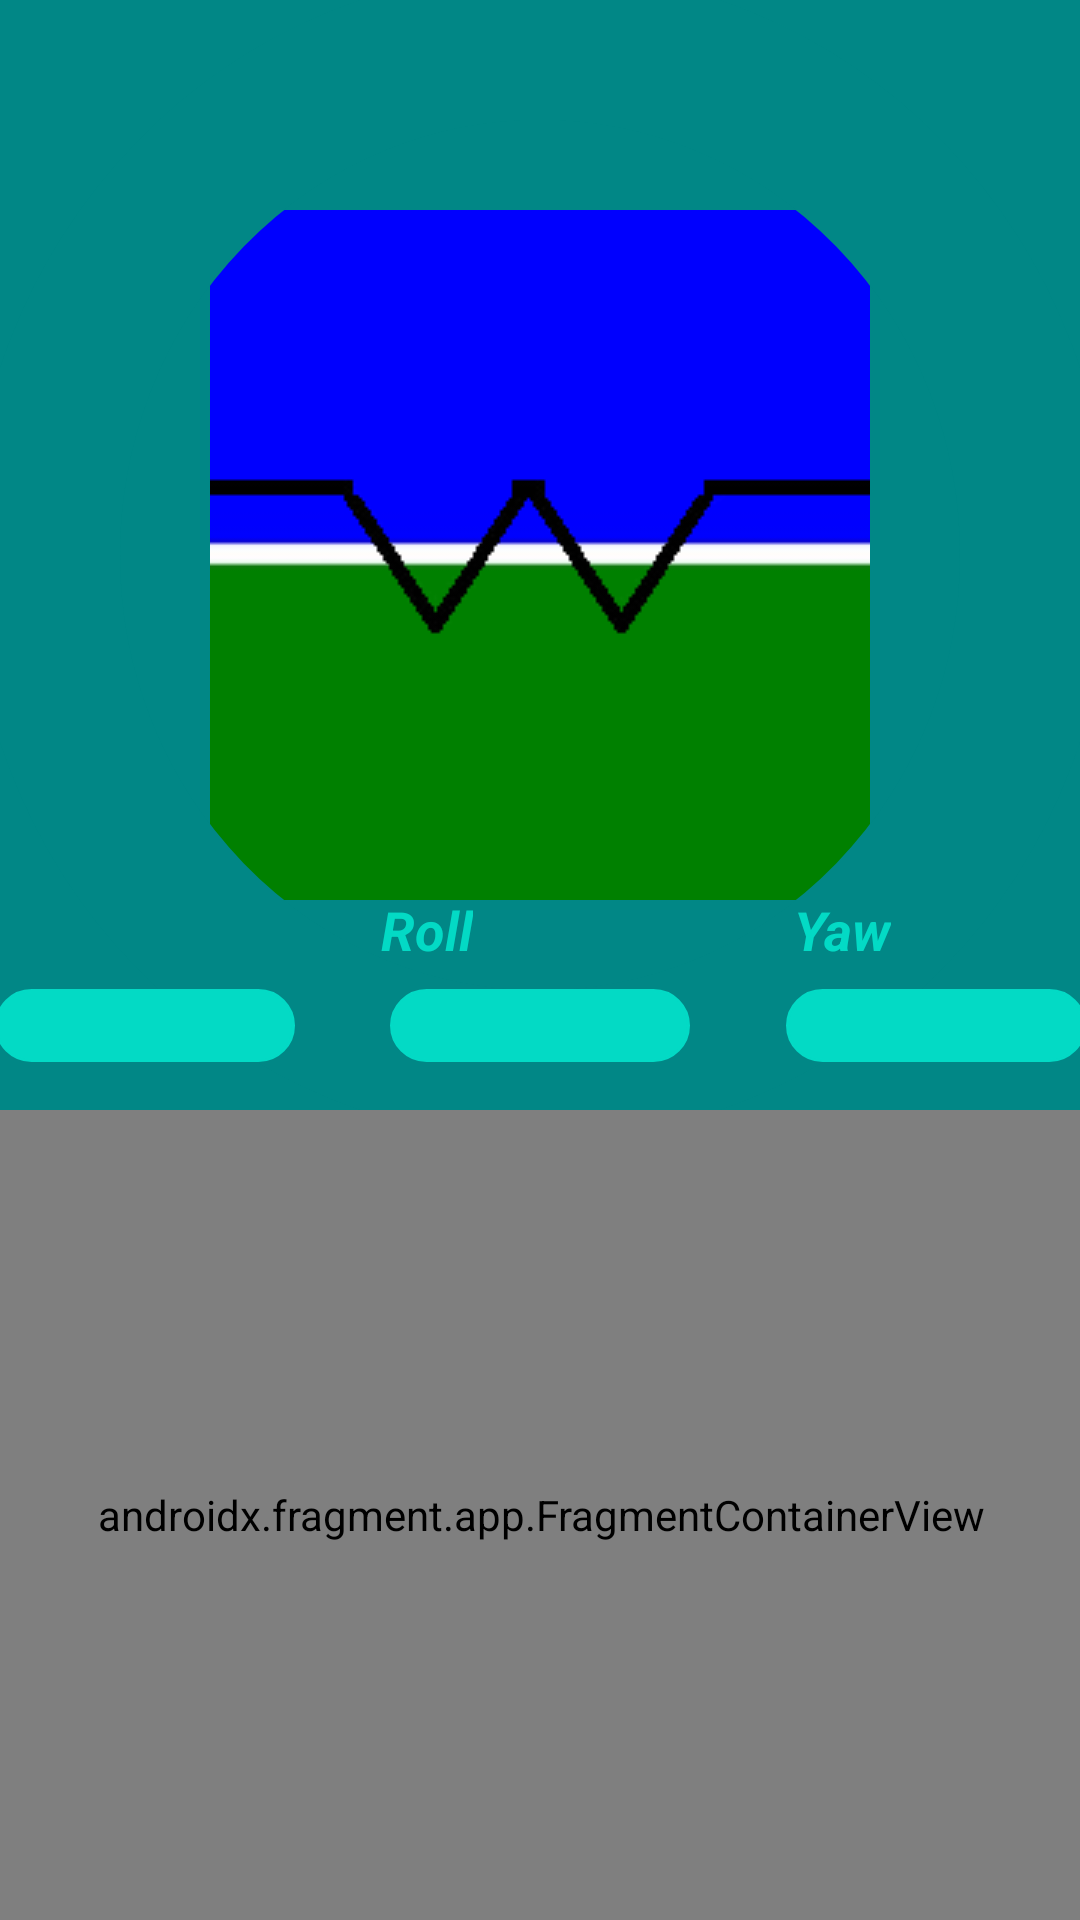

The Android layout XML behind this screen, and the referenced resources:
<!-- AndroidManifest.xml: application theme Theme.GPS_app -->
<!-- res/layout/activity_maps.xml -->
<?xml version="1.0" encoding="utf-8"?>
<androidx.constraintlayout.widget.ConstraintLayout xmlns:android="http://schemas.android.com/apk/res/android"
    xmlns:app="http://schemas.android.com/apk/res-auto"
    xmlns:tools="http://schemas.android.com/tools"
    android:id="@+id/frameLayout"
    android:layout_width="match_parent"
    android:layout_height="match_parent"
    tools:context=".MainActivity">

    <androidx.fragment.app.FragmentContainerView
        android:id="@+id/map"
        android:name="com.google.android.gms.maps.SupportMapFragment"
        android:layout_width="414dp"
        android:layout_height="474dp"
        app:layout_constraintBottom_toBottomOf="parent"
        app:layout_constraintEnd_toEndOf="parent"
        app:layout_constraintStart_toStartOf="parent"
        app:layout_constraintTop_toBottomOf="@+id/lt_ArtificalHorizon"
        tools:context=".MainActivity" />

    <androidx.constraintlayout.widget.ConstraintLayout
        android:id="@+id/lt_ArtificalHorizon"
        android:layout_width="match_parent"
        android:layout_height="370dp"
        android:background="@color/teal_700"
        app:layout_constraintEnd_toEndOf="parent"
        app:layout_constraintHorizontal_bias="0.0"
        app:layout_constraintStart_toStartOf="parent"
        app:layout_constraintTop_toTopOf="parent">


        <ImageView
            android:id="@+id/img_backg"
            android:layout_width="match_parent"
            android:layout_height="600dp"
            android:adjustViewBounds="false"
            android:scaleType="fitXY"
            app:layout_constraintBottom_toBottomOf="parent"
            app:layout_constraintEnd_toEndOf="parent"
            app:layout_constraintStart_toStartOf="parent"
            app:layout_constraintTop_toTopOf="parent"
            app:srcCompat="@drawable/arti_bckg_removebg_preview"
            android:contentDescription="background image for artiHori" />

        <ImageView
            android:id="@+id/img_yawIndicator"
            android:layout_width="wrap_content"
            android:layout_height="wrap_content"
            app:layout_constraintBottom_toBottomOf="parent"
            app:layout_constraintEnd_toEndOf="parent"
            app:layout_constraintStart_toStartOf="parent"
            app:layout_constraintTop_toTopOf="parent"
            app:srcCompat="@drawable/yaw_indicator_removebg_preview"
            android:contentDescription="image for YawIndi" />

        <androidx.constraintlayout.widget.ConstraintLayout
            android:id="@+id/lt_figure"
            android:layout_width="match_parent"
            android:layout_height="match_parent"
            android:background="@drawable/circle"
            tools:layout_editor_absoluteX="-3dp"
            tools:layout_editor_absoluteY="-6dp">

            <TextView
                android:id="@+id/tv_accelerometerName"
                android:layout_width="wrap_content"
                android:layout_height="wrap_content"
                android:layout_marginStart="100dp"
                android:layout_marginTop="298dp"
                android:layout_marginEnd="56dp"
                android:layout_marginBottom="8dp"
                android:text="Yaw"
                android:textAlignment="center"
                android:textColor="@color/teal_200"
                android:textSize="18sp"
                android:textStyle="bold|italic"
                app:layout_constraintBottom_toTopOf="@+id/tv_zAcclValue"
                app:layout_constraintEnd_toEndOf="parent"
                app:layout_constraintStart_toEndOf="@+id/tv_rollIndicator"
                app:layout_constraintTop_toTopOf="parent" />

            <TextView
                android:id="@+id/tv_xAcclValue"
                android:layout_width="100dp"
                android:layout_height="wrap_content"
                android:layout_marginStart="32dp"
                android:layout_marginBottom="16dp"
                android:background="@drawable/textview_background"
                android:textAlignment="center"
                android:textSize="18sp"
                android:textStyle="bold|italic"
                app:layout_constraintBottom_toBottomOf="parent"
                app:layout_constraintEnd_toStartOf="@+id/tv_yAcclValue"
                app:layout_constraintStart_toStartOf="parent"
                tools:text="XAcclVal" />

            <TextView
                android:id="@+id/tv_yAcclValue"
                android:layout_width="100dp"
                android:layout_height="wrap_content"
                android:layout_marginStart="32dp"
                android:layout_marginEnd="32dp"
                android:layout_marginBottom="16dp"
                android:background="@drawable/textview_background"
                android:textAlignment="center"
                android:textSize="18sp"
                android:textStyle="bold|italic"
                app:layout_constraintBottom_toBottomOf="parent"
                app:layout_constraintEnd_toStartOf="@+id/tv_zAcclValue"
                app:layout_constraintHorizontal_bias="0.529"
                app:layout_constraintStart_toEndOf="@+id/tv_xAcclValue"
                tools:text="YAcclVal" />

            <TextView
                android:id="@+id/tv_zAcclValue"
                android:layout_width="100dp"
                android:layout_height="wrap_content"
                android:layout_marginEnd="32dp"
                android:layout_marginBottom="16dp"
                android:background="@drawable/textview_background"
                android:textAlignment="center"
                android:textSize="18sp"
                android:textStyle="bold|italic"
                app:layout_constraintBottom_toBottomOf="parent"
                app:layout_constraintEnd_toEndOf="parent"
                app:layout_constraintStart_toEndOf="@+id/tv_yAcclValue"
                tools:text="ZAcclVal" />

            <TextView
                android:id="@+id/tv_rollIndicator"
                android:layout_width="wrap_content"
                android:layout_height="wrap_content"
                android:layout_marginStart="110dp"
                android:layout_marginTop="298dp"
                android:layout_marginEnd="188dp"
                android:layout_marginBottom="8dp"
                android:text="Roll"
                android:textAlignment="center"
                android:textColor="@color/teal_200"
                android:textSize="18sp"
                android:textStyle="bold|italic"
                app:layout_constraintBottom_toTopOf="@+id/tv_yAcclValue"
                app:layout_constraintEnd_toEndOf="parent"
                app:layout_constraintStart_toEndOf="@+id/tv_pitchIndicator"
                app:layout_constraintTop_toTopOf="parent" />

            <TextView
                android:id="@+id/tv_pitchIndicator"
                android:layout_width="wrap_content"
                android:layout_height="wrap_content"
                android:layout_marginStart="53dp"
                android:layout_marginTop="298dp"
                android:layout_marginEnd="328dp"
                android:layout_marginBottom="8dp"
                android:text="Pitch"
                android:textAlignment="center"
                android:textColor="@color/teal_200"
                android:textSize="18sp"
                android:textStyle="bold|italic"
                app:layout_constraintBottom_toTopOf="@+id/tv_xAcclValue"
                app:layout_constraintEnd_toEndOf="parent"
                app:layout_constraintStart_toStartOf="parent"
                app:layout_constraintTop_toTopOf="parent" />
        </androidx.constraintlayout.widget.ConstraintLayout>
    </androidx.constraintlayout.widget.ConstraintLayout>


</androidx.constraintlayout.widget.ConstraintLayout>
<!-- resources referenced by this layout -->
<resources>
  <!-- drawable arti_bckg_removebg_preview: png bitmap (drawable, 5406 bytes) -->
  <!-- drawable circle (drawable) -->
  <?xml version="1.0" encoding="utf-8"?>
  <layer-list xmlns:android="http://schemas.android.com/apk/res/android">
  
      <item
          android:bottom="-10dp"
          android:left="-10dp"
          android:right="-10dp"
          android:top="-10dp">
          <shape android:shape="rectangle">
              <stroke
                  android:width="80dp"
                  android:color="@color/teal_700" />
              <corners android:radius="0dp" />
          </shape>
      </item>
  
      <item
          android:bottom="-10dp"
          android:left="-10dp"
          android:right="-10dp"
          android:top="-10dp">
          <shape android:shape="oval">
              <solid android:color="@android:color/transparent" />
  
              <stroke
                  android:width="50dp"
                  android:color="@color/teal_700" />
  
              <corners android:radius="10dp" />
          </shape>
  
      </item>
  
  </layer-list>
  <!-- drawable textview_background (drawable) -->
  <?xml version="1.0" encoding="utf-8"?>
  <layer-list xmlns:android="http://schemas.android.com/apk/res/android">
  
      <item>
          <shape android:shape="rectangle" android:tint="@color/teal_200">
              <stroke
                  android:width="1dp"
                  android:color="@color/teal_700" />
              <corners android:radius="30dp" />
          </shape>
      </item>
  
  
  
  </layer-list>
  <!-- drawable yaw_indicator_removebg_preview: png bitmap (drawable, 2801 bytes) -->
  <style name="Theme.GPS_app" parent="Theme.MaterialComponents.DayNight.NoActionBar">
          
          <item name="colorPrimary">@color/purple_500</item>
          <item name="colorPrimaryVariant">@color/purple_700</item>
          <item name="colorOnPrimary">@color/white</item>
          
          <item name="colorSecondary">@color/teal_200</item>
          <item name="colorSecondaryVariant">@color/teal_700</item>
          <item name="colorOnSecondary">@color/black</item>
          
          <item name="android:statusBarColor" tools:targetApi="l">?attr/colorPrimaryVariant</item>
          
      </style>
  <!-- not gathered from this repository: default colours our renderer supplied (Android Studio template values) -->
  <color name="purple_500">#FF6200EE</color>
  <color name="purple_700">#FF3700B3</color>
  <color name="teal_200">#FF03DAC5</color>
  <color name="teal_700">#FF018786</color>
  <color name="black">#FF000000</color>
  <color name="white">#FFFFFFFF</color>
</resources>
